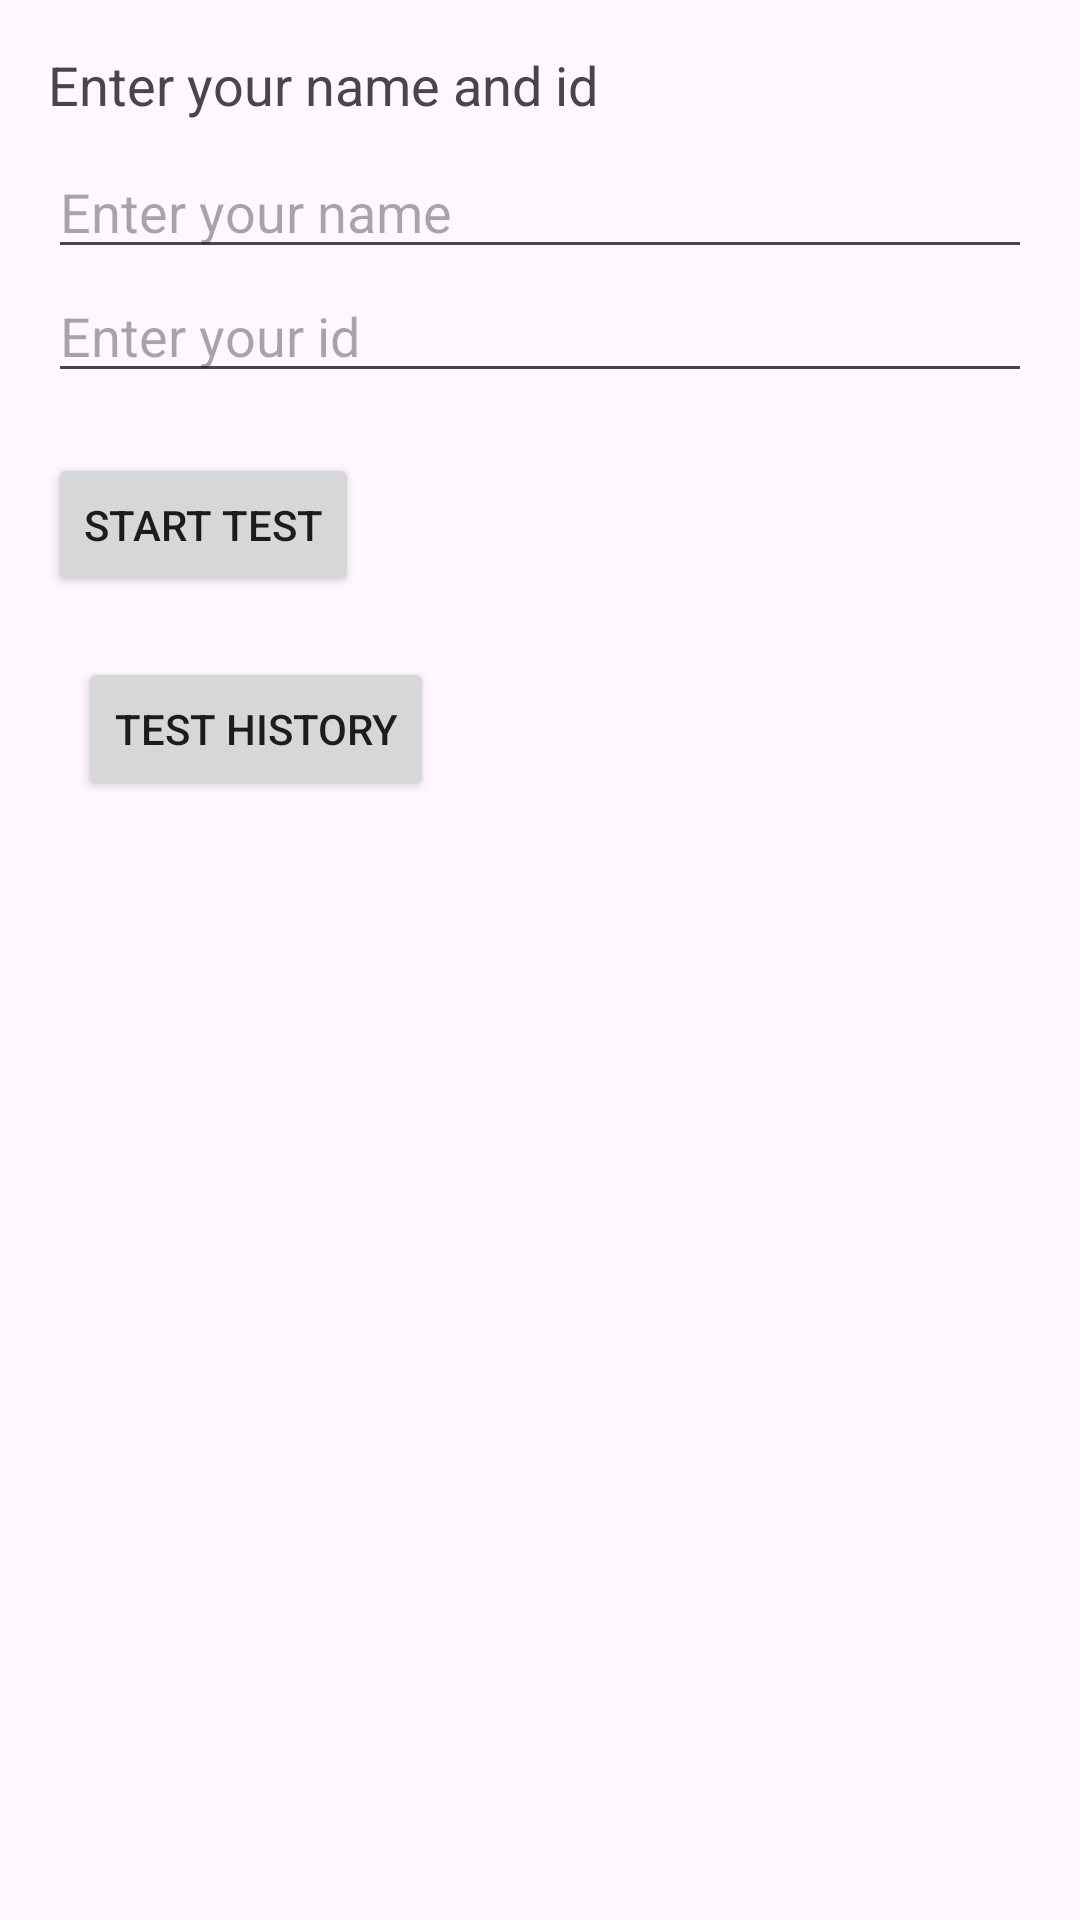

Produce the Android XML layout that renders to this screen, including the resource entries it uses.
<!-- AndroidManifest.xml: application theme Theme.MultipleChoiceTestApp -->
<!-- res/layout/activity_main.xml -->
<?xml version="1.0" encoding="utf-8"?>
<LinearLayout xmlns:android="http://schemas.android.com/apk/res/android"
    android:layout_width="match_parent"
    android:layout_height="match_parent"
    android:orientation="vertical"
    android:padding="16dp">

    <TextView
        android:id="@+id/nameText"
        android:layout_width="wrap_content"
        android:layout_height="wrap_content"
        android:text="Enter your name and id"
        android:textSize="18sp"
        android:layout_marginBottom="8dp"/>

    <EditText
        android:id="@+id/enterName"
        android:layout_width="match_parent"
        android:layout_height="wrap_content"
        android:hint="Enter your name"/>

    <EditText
        android:id="@+id/enterid"
        android:layout_width="match_parent"
        android:layout_height="wrap_content"
        android:hint="Enter your id"
        android:inputType="number"/>

    <Button
        android:id="@+id/startTestButton"
        android:layout_width="wrap_content"
        android:layout_height="wrap_content"
        android:text="Start Test"
        android:layout_marginTop="20dp"/>

    <Button
        android:id="@+id/historyButton"
        android:layout_width="wrap_content"
        android:layout_height="wrap_content"
        android:text="Test History"
        android:layout_marginTop="20dp"
        android:layout_marginStart="10dp"/>

</LinearLayout>
<!-- resources referenced by this layout -->
<resources>
  <style name="Theme.MultipleChoiceTestApp" parent="Base.Theme.MultipleChoiceTestApp" />
  <style name="Base.Theme.MultipleChoiceTestApp" parent="Theme.Material3.DayNight.NoActionBar">
          
          
      </style>
</resources>
